Run: headless pygame with SDL's dummy video driver; simulated clock (each Clock.tick advances the game by its frame time, no real sleeping); random seed 0; keys injected as events and as key.get_pressed() state; no mouse input.
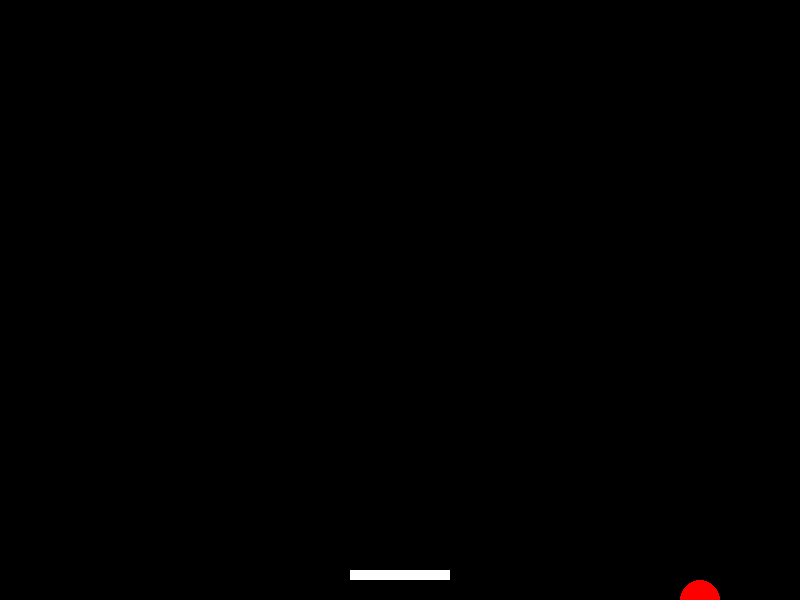
Frame 1 of 2 · flips 1–60 · no input
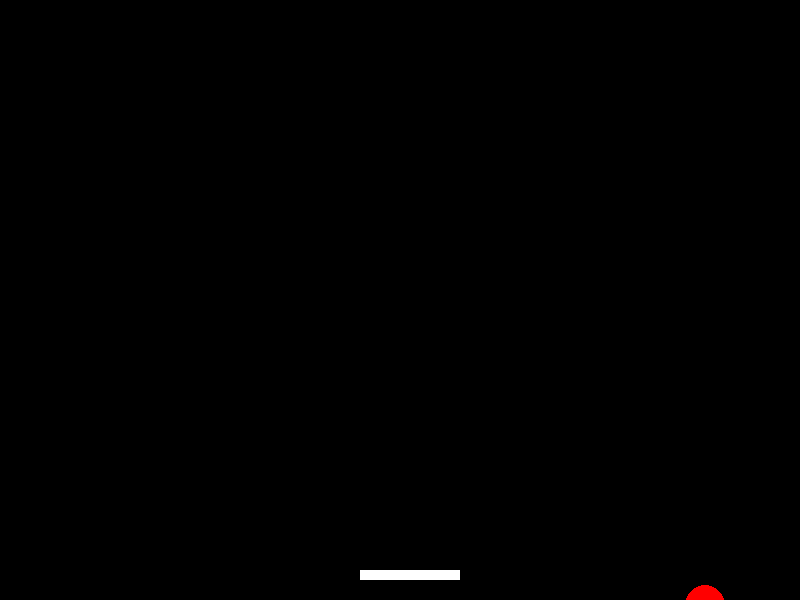
Frame 2 of 2 · flips 61–180 · tapped SPACE, RETURN · held RIGHT (→), D (game ended)

The pygame program that drew these frames:

import pygame
import sys

# Initialize Pygame
pygame.init()

# Screen dimensions
WIDTH, HEIGHT = 800, 600
screen = pygame.display.set_mode((WIDTH, HEIGHT))
pygame.display.set_caption("Bouncing Ball Game")

# Colors
BLACK = (0, 0, 0)
WHITE = (255, 255, 255)
RED = (255, 0, 0)

# Ball properties
ball_x, ball_y = WIDTH // 2, HEIGHT // 2
ball_dx, ball_dy = 5, 5
ball_radius = 20

# Paddle properties
paddle_width, paddle_height = 100, 10
paddle_x = (WIDTH - paddle_width) // 2
paddle_y = HEIGHT - 30
paddle_speed = 10

# Clock for FPS
clock = pygame.time.Clock()

running = True
while running:
    screen.fill(BLACK)
    
    # Event handling
    for event in pygame.event.get():
        if event.type == pygame.QUIT:
            running = False
    
    # Paddle movement
    keys = pygame.key.get_pressed()
    if keys[pygame.K_LEFT] and paddle_x > 0:
        paddle_x -= paddle_speed
    if keys[pygame.K_RIGHT] and paddle_x < WIDTH - paddle_width:
        paddle_x += paddle_speed
    
    # Ball movement
    ball_x += ball_dx
    ball_y += ball_dy
    
    # Ball collision with walls
    if ball_x - ball_radius <= 0 or ball_x + ball_radius >= WIDTH:
        ball_dx = -ball_dx
    if ball_y - ball_radius <= 0:
        ball_dy = -ball_dy
    
    # Ball collision with paddle
    if (ball_y + ball_radius >= paddle_y and
        paddle_x <= ball_x <= paddle_x + paddle_width and
        ball_dy > 0):
        ball_dy = -ball_dy
    
    # Ball falls off screen (game over)
    if ball_y > HEIGHT:
        print("Game Over!")
        running = False
    
    # Draw ball
    pygame.draw.circle(screen, RED, (ball_x, ball_y), ball_radius)
    
    # Draw paddle
    pygame.draw.rect(screen, WHITE, (paddle_x, paddle_y, paddle_width, paddle_height))
    
    pygame.display.flip()
    clock.tick(60)

pygame.quit()
sys.exit()
